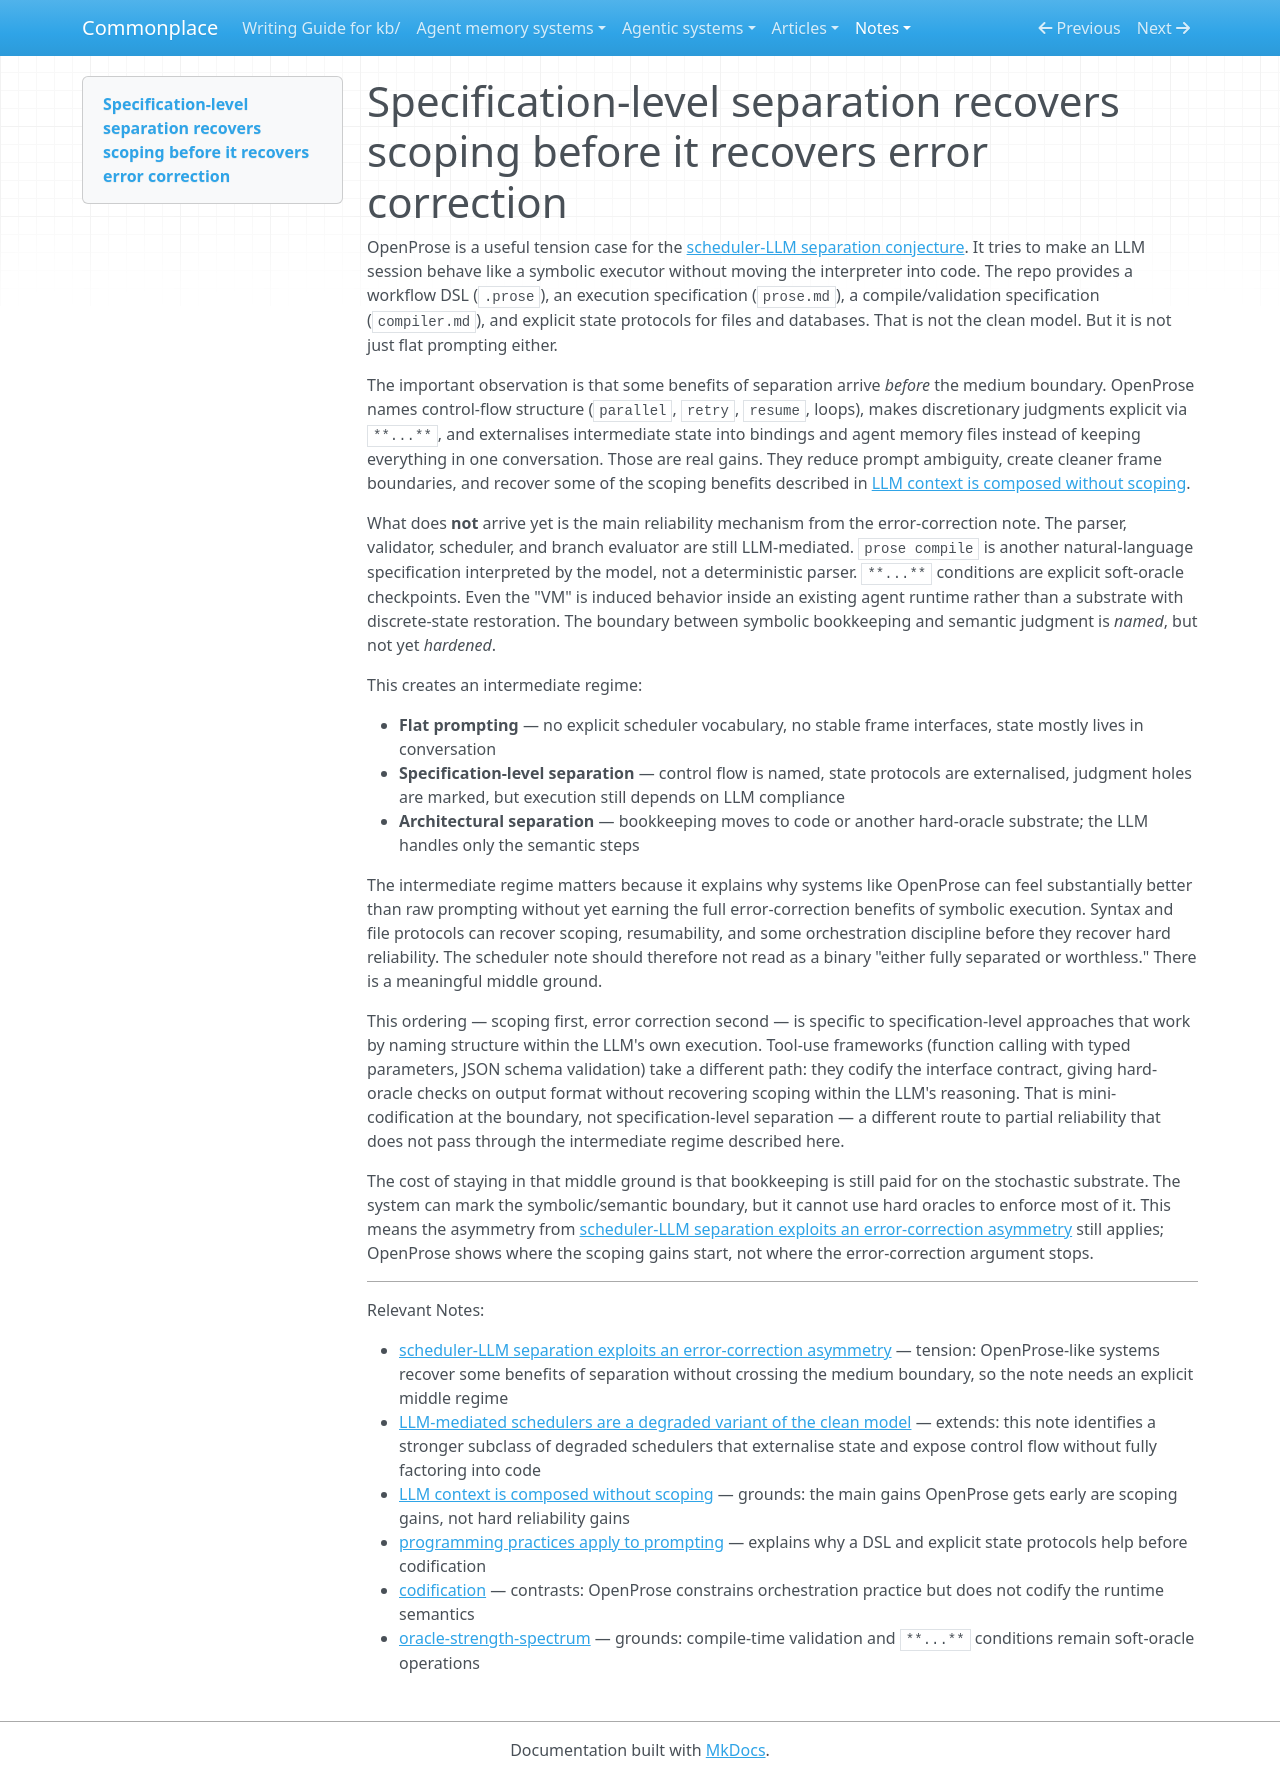

repository: zby/commonplace · page: notes/specification-level-separation-recovers-scoping-before-it-recovers/index.html · generator: mkdocs

---
description: OpenProse-like DSLs expose control flow and discretion boundaries while leaving scheduling and validation on the LLM substrate, creating an intermediate regime between flat prompting and symbolic scheduling
type: types/note.md
tags: [computational-model, llm-reliability, context-engineering, learning-theory]
---

# Specification-level separation recovers scoping before it recovers error correction

OpenProse is a useful tension case for the [scheduler-LLM separation conjecture](./scheduler-llm-separation-exploits-an-error-correction-asymmetry.md). It tries to make an LLM session behave like a symbolic executor without moving the interpreter into code. The repo provides a workflow DSL (`.prose`), an execution specification (`prose.md`), a compile/validation specification (`compiler.md`), and explicit state protocols for files and databases. That is not the clean model. But it is not just flat prompting either.

The important observation is that some benefits of separation arrive *before* the medium boundary. OpenProse names control-flow structure (`parallel`, `retry`, `resume`, loops), makes discretionary judgments explicit via `**...**`, and externalises intermediate state into bindings and agent memory files instead of keeping everything in one conversation. Those are real gains. They reduce prompt ambiguity, create cleaner frame boundaries, and recover some of the scoping benefits described in [LLM context is composed without scoping](./llm-context-is-composed-without-scoping.md).

What does **not** arrive yet is the main reliability mechanism from the error-correction note. The parser, validator, scheduler, and branch evaluator are still LLM-mediated. `prose compile` is another natural-language specification interpreted by the model, not a deterministic parser. `**...**` conditions are explicit soft-oracle checkpoints. Even the "VM" is induced behavior inside an existing agent runtime rather than a substrate with discrete-state restoration. The boundary between symbolic bookkeeping and semantic judgment is *named*, but not yet *hardened*.

This creates an intermediate regime:

- **Flat prompting** — no explicit scheduler vocabulary, no stable frame interfaces, state mostly lives in conversation
- **Specification-level separation** — control flow is named, state protocols are externalised, judgment holes are marked, but execution still depends on LLM compliance
- **Architectural separation** — bookkeeping moves to code or another hard-oracle substrate; the LLM handles only the semantic steps

The intermediate regime matters because it explains why systems like OpenProse can feel substantially better than raw prompting without yet earning the full error-correction benefits of symbolic execution. Syntax and file protocols can recover scoping, resumability, and some orchestration discipline before they recover hard reliability. The scheduler note should therefore not read as a binary "either fully separated or worthless." There is a meaningful middle ground.

This ordering — scoping first, error correction second — is specific to specification-level approaches that work by naming structure within the LLM's own execution. Tool-use frameworks (function calling with typed parameters, JSON schema validation) take a different path: they codify the interface contract, giving hard-oracle checks on output format without recovering scoping within the LLM's reasoning. That is mini-codification at the boundary, not specification-level separation — a different route to partial reliability that does not pass through the intermediate regime described here.

The cost of staying in that middle ground is that bookkeeping is still paid for on the stochastic substrate. The system can mark the symbolic/semantic boundary, but it cannot use hard oracles to enforce most of it. This means the asymmetry from [scheduler-LLM separation exploits an error-correction asymmetry](./scheduler-llm-separation-exploits-an-error-correction-asymmetry.md) still applies; OpenProse shows where the scoping gains start, not where the error-correction argument stops.

---

Relevant Notes:

- [scheduler-LLM separation exploits an error-correction asymmetry](./scheduler-llm-separation-exploits-an-error-correction-asymmetry.md) — tension: OpenProse-like systems recover some benefits of separation without crossing the medium boundary, so the note needs an explicit middle regime
- [LLM-mediated schedulers are a degraded variant of the clean model](./llm-mediated-schedulers-are-a-degraded-variant-of-the-clean-model.md) — extends: this note identifies a stronger subclass of degraded schedulers that externalise state and expose control flow without fully factoring into code
- [LLM context is composed without scoping](./llm-context-is-composed-without-scoping.md) — grounds: the main gains OpenProse gets early are scoping gains, not hard reliability gains
- [programming practices apply to prompting](./underspecification-and-indeterminism-complicate-programming-for.md) — explains why a DSL and explicit state protocols help before codification
- [codification](./definitions/codification.md) — contrasts: OpenProse constrains orchestration practice but does not codify the runtime semantics
- [oracle-strength-spectrum](./oracle-strength-spectrum.md) — grounds: compile-time validation and `**...**` conditions remain soft-oracle operations
